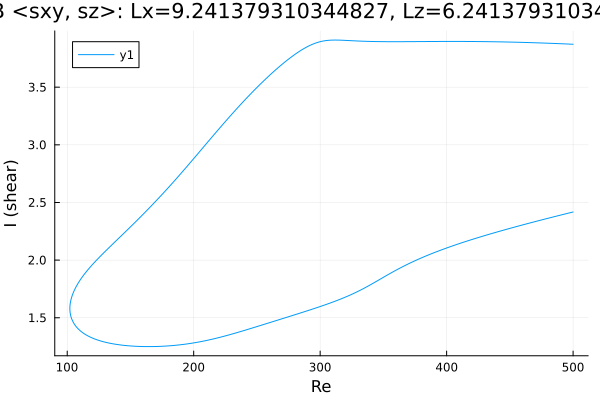

The file beside this chart, header and first rows:
Re, shear
500.0, 3.872
499.6, 3.872
498.2, 3.873
496.8, 3.874
495.4, 3.875
494, 3.875
492.8, 3.876
491.3, 3.876
489.9, 3.877
488.5, 3.878
487.1, 3.878
485.7, 3.879
484.3, 3.88
482.9, 3.88
481.4, 3.881
480, 3.881
478.6, 3.882
477.2, 3.883
475.8, 3.883
474.4, 3.884
473, 3.884
471.5, 3.885
470.1, 3.885
468.7, 3.886
467.3, 3.886
465.9, 3.887
464.5, 3.887
463.1, 3.888
461.6, 3.888
460.2, 3.888
458.8, 3.889
457.4, 3.889
456, 3.89
454.6, 3.89
453.2, 3.89
451.7, 3.891
450.3, 3.891
448.9, 3.892
447.5, 3.892
446.1, 3.892
444.7, 3.893
443.3, 3.893
441.9, 3.893
440.4, 3.893
439, 3.894
437.6, 3.894
436.2, 3.894
434.8, 3.894
433.4, 3.895
432, 3.895
430.5, 3.895
429.1, 3.895
428.1, 3.895
426.7, 3.896
425.2, 3.896
423.8, 3.896
422.4, 3.896
421, 3.896
419.6, 3.896
418.2, 3.896
... 571 more rows
